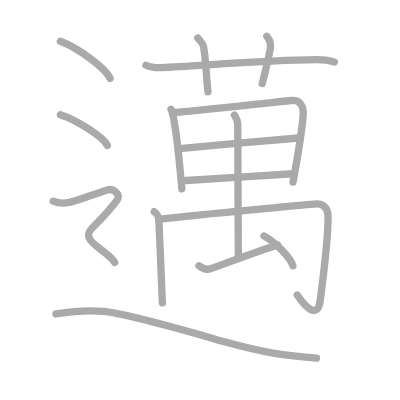
t = 0.00 s
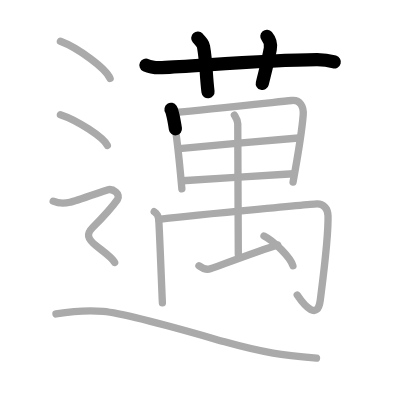
t = 3.25 s
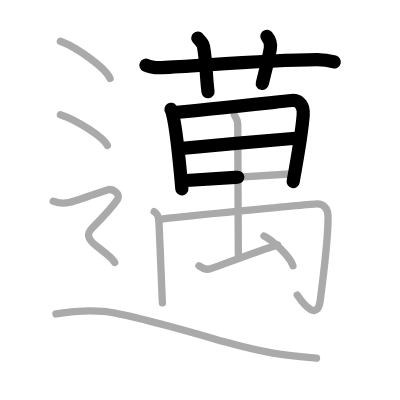
t = 6.50 s
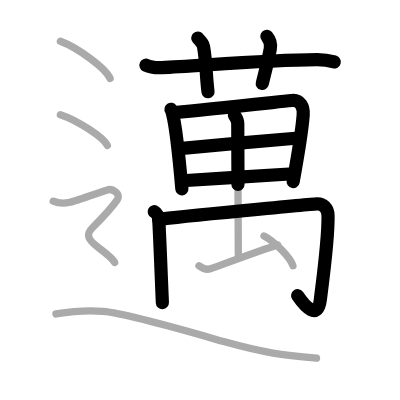
t = 9.50 s
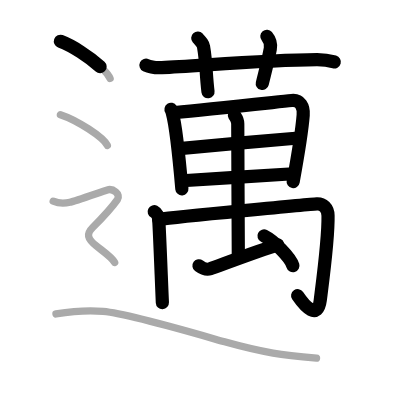
t = 12.75 s
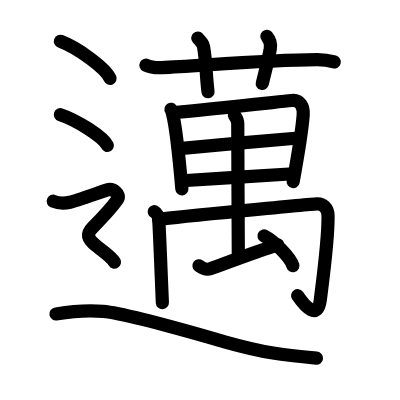
t = 16.00 s

The animated SVG that drew these frames (rendered in a browser with its animation timeline set to each time). Animation: 16 SMIL elements (animate=16); one cycle of 16.00 s.

<?xml version="1.0" standalone="no"?>
<!DOCTYPE svg PUBLIC "-//W3C//DTD SVG 1.1//EN"   "http://www.w3.org/Graphics/SVG/1.1/DTD/svg11.dtd">
<svg width="400px" height="400px"  version="1.1" xmlns="http://www.w3.org/2000/svg">
  <defs>
    <marker id="Triangle" viewBox="0 0 10 10" refX="0" refY="5" markerUnits="strokeWidth" markerWidth="3" style="stroke-opacity:0%;fill:#aaaaaa;" markerHeight="2" orient="auto">
      <path d="M 0 0 L 10 5 L 0 10 z" />
    </marker>
    
    <marker id="Arrow" viewBox="0 0 10 10" refX="5" refY="5" markerUnits="strokeWidth" markerWidth="1.8" style="stroke-opacity:0%;fill:#770000;" markerHeight="2" orient="auto">
      <path d="M 0 4 L 6 4 L 4 1 L 10 5 L 4 9 L 6 6 L 0 6 z" />
        <circle cx="5" cy="5" r="5" />
      </marker>
    
    <marker id="TriangleRed" viewBox="0 0 10 10" refX="0" refY="5" markerUnits="strokeWidth" markerWidth="3" style="stroke-opacity:0%;fill:#CC0000;" markerHeight="2" orient="auto">
      <path d="M 0 0 L 10 5 L 0 10 z" />
    </marker>
    
    <marker id="ArrowRed" viewBox="0 0 10 10" refX="5" refY="5" markerUnits="strokeWidth" markerWidth="1.8" style="stroke-opacity:0%;fill:#CC0000;" markerHeight="2" orient="auto">
      <path d="M 0 4 L 6 4 L 4 1 L 10 5 L 4 9 L 6 6 L 0 6 z" />
        <circle cx="5" cy="5" r="5" />
      </marker>
    
  </defs>
  
  <path style="fill:#ffffff; fill-opacity:100%; fill-rule:evenodd; stroke-width:0;" d="M 0 0 L 400px 0 L 400px 400px L 0 400px L 0 0" />

  <g transform="scale(3.6697247706422 3.6697247706422)">
<path style="fill:none; fill-opacity:0%; fill-rule:evenodd; stroke:#aaaaaa; stroke-opacity:100%; stroke-width: 1.5pt; stroke-linejoin:round; stroke-linecap:round;" d="M39.78 17.77c1.36 0.65 2.94 0.71 4.32 0.65c9.8-0.42 27.8-2.07 42.25-2.16c2.27-0.01 3.64 0.31 4.77 0.63"></path>
<path style="fill:none; fill-opacity:0%; fill-rule:evenodd; stroke:#aaaaaa; stroke-opacity:100%; stroke-width: 1.5pt; stroke-linejoin:round; stroke-linecap:round;" d="M53.89 10.36c1.1 1.21 1.44 1.58 1.57 2.32c0.8 4.56 0.61 7.24 1.22 12.32"></path>
<path style="fill:none; fill-opacity:0%; fill-rule:evenodd; stroke:#aaaaaa; stroke-opacity:100%; stroke-width: 1.5pt; stroke-linejoin:round; stroke-linecap:round;" d="M72.72 9.89c0.7 0.84 1.17 2.13 0.94 3.38c-0.61 3.32-1.41 6.24-2.19 9.48"></path>
<path style="fill:none; fill-opacity:0%; fill-rule:evenodd; stroke:#aaaaaa; stroke-opacity:100%; stroke-width: 1.5pt; stroke-linejoin:round; stroke-linecap:round;" d="M46.6 29.78c0.24 0.37 0.24 0.62 0.37 1.08c1.06 3.79 1.97 13.54 2.59 20.59"></path>
<path style="fill:none; fill-opacity:0%; fill-rule:evenodd; stroke:#aaaaaa; stroke-opacity:100%; stroke-width: 1.5pt; stroke-linejoin:round; stroke-linecap:round;" d="M47.72 30.66c8.41-0.76 25.48-2.62 31.76-3.28c2.31-0.24 3.33 1.65 3.14 4c-0.3 3.8-1.4 10.77-2.76 18.24"></path>
<path style="fill:none; fill-opacity:0%; fill-rule:evenodd; stroke:#aaaaaa; stroke-opacity:100%; stroke-width: 1.5pt; stroke-linejoin:round; stroke-linecap:round;" d="M48.9 40.49c2.74-0.31 30.19-2.79 32.46-2.89"></path>
<path style="fill:none; fill-opacity:0%; fill-rule:evenodd; stroke:#aaaaaa; stroke-opacity:100%; stroke-width: 1.5pt; stroke-linejoin:round; stroke-linecap:round;" d="M49.68 49.26c8.82-0.51 21.89-1.44 30.24-1.92"></path>
<path style="fill:none; fill-opacity:0%; fill-rule:evenodd; stroke:#aaaaaa; stroke-opacity:100%; stroke-width: 1.5pt; stroke-linejoin:round; stroke-linecap:round;" d="M42.02 57.69c0.69 0.35 1.18 1.38 1.23 2.07c0.24 3.4 0.76 17.49 1 22.76"></path>
<path style="fill:none; fill-opacity:0%; fill-rule:evenodd; stroke:#aaaaaa; stroke-opacity:100%; stroke-width: 1.5pt; stroke-linejoin:round; stroke-linecap:round;" d="M43.25 59.8c5.48-0.81 42.01-4.17 43.1-4.23c1.65-0.08 3 1.08 3.04 3.21c0.12 5.97-1.13 15.22-2.11 22.96c-0.71 5.66-4.24 1.7-6.28-1.34"></path>
<path style="fill:none; fill-opacity:0%; fill-rule:evenodd; stroke:#aaaaaa; stroke-opacity:100%; stroke-width: 1.5pt; stroke-linejoin:round; stroke-linecap:round;" d="M63.87 31.36c0.36 0.62 0.92 1.22 0.92 2.35c-0.01 4.92 0.15 34.16 0.15 35.67"></path>
<path style="fill:none; fill-opacity:0%; fill-rule:evenodd; stroke:#aaaaaa; stroke-opacity:100%; stroke-width: 1.5pt; stroke-linejoin:round; stroke-linecap:round;" d="M54.22 72.42c1.02 0.75 2.16 1.14 3.07 0.83c2.55-0.88 13.05-4.89 18.4-6.51"></path>
<path style="fill:none; fill-opacity:0%; fill-rule:evenodd; stroke:#aaaaaa; stroke-opacity:100%; stroke-width: 1.5pt; stroke-linejoin:round; stroke-linecap:round;" d="M71.94 64.3c2.78 1.4 7.19 5.85 7.88 8.11"></path>
<path style="fill:none; fill-opacity:0%; fill-rule:evenodd; stroke:#aaaaaa; stroke-opacity:100%; stroke-width: 1.5pt; stroke-linejoin:round; stroke-linecap:round;" d="M16.46 11.25C21.24 13.04 28.81 18.6 30 21.38"></path>
<path style="fill:none; fill-opacity:0%; fill-rule:evenodd; stroke:#aaaaaa; stroke-opacity:100%; stroke-width: 1.5pt; stroke-linejoin:round; stroke-linecap:round;" d="M16.46 31.25c4.52 1.48 11.67 6.08 12.79 8.38"></path>
<path style="fill:none; fill-opacity:0%; fill-rule:evenodd; stroke:#aaaaaa; stroke-opacity:100%; stroke-width: 1.5pt; stroke-linejoin:round; stroke-linecap:round;" d="M14.5 54.83c2.25 0.95 3.75 0.48 4.75 0.24c1-0.24 8.5-2.84 10-3.32c1.5-0.48 3.75 1.19 2.75 2.63c-1 1.43-4.36 5.21-6.75 7.62c-1.75 1.76-1.5 3.01 1 5.01c1.75 1.41 4.25 3.08 5 4.51C32 72.95 32 74.15 30.5 "></path>
<path style="fill:none; fill-opacity:0%; fill-rule:evenodd; stroke:#aaaaaa; stroke-opacity:100%; stroke-width: 1.5pt; stroke-linejoin:round; stroke-linecap:round;" d="M15.25 85.55c2.86-0.46 8.49-1.07 12.85-0.68c7.15 0.64 28.63 7.03 32.85 8.21c11.42 3.19 16.05 3.68 25.3 4.51"></path>

<path style="fill:none; fill-opacity:0%; fill-rule:evenodd; stroke:#000000; stroke-opacity:100%; stroke-width: 2.7pt; stroke-linejoin:round; stroke-linecap:round;" d="M39.78 17.77c1.36 0.65 2.94 0.71 4.32 0.65c9.8-0.42 27.8-2.07 42.25-2.16c2.27-0.01 3.64 0.31 4.77 0.63" pathLength="100" stroke-dashoffset="100" stroke-dasharray="100 105"><animate id="dashAnim1" attributeName="stroke-dashoffset" from="100" to="0" dur="1s" calcMode="linear" fill="freeze"/></path>
<path style="fill:none; fill-opacity:0%; fill-rule:evenodd; stroke:#000000; stroke-opacity:100%; stroke-width: 2.7pt; stroke-linejoin:round; stroke-linecap:round;" d="M53.89 10.36c1.1 1.21 1.44 1.58 1.57 2.32c0.8 4.56 0.61 7.24 1.22 12.32" pathLength="100" stroke-dashoffset="100" stroke-dasharray="100 105"><animate id="dashAnim2" attributeName="stroke-dashoffset" from="100" to="0" dur="1s" calcMode="linear" begin="dashAnim1.end" fill="freeze"/></path>
<path style="fill:none; fill-opacity:0%; fill-rule:evenodd; stroke:#000000; stroke-opacity:100%; stroke-width: 2.7pt; stroke-linejoin:round; stroke-linecap:round;" d="M72.72 9.89c0.7 0.84 1.17 2.13 0.94 3.38c-0.61 3.32-1.41 6.24-2.19 9.48" pathLength="100" stroke-dashoffset="100" stroke-dasharray="100 105"><animate id="dashAnim3" attributeName="stroke-dashoffset" from="100" to="0" dur="1s" calcMode="linear" begin="dashAnim2.end" fill="freeze"/></path>
<path style="fill:none; fill-opacity:0%; fill-rule:evenodd; stroke:#000000; stroke-opacity:100%; stroke-width: 2.7pt; stroke-linejoin:round; stroke-linecap:round;" d="M46.6 29.78c0.24 0.37 0.24 0.62 0.37 1.08c1.06 3.79 1.97 13.54 2.59 20.59" pathLength="100" stroke-dashoffset="100" stroke-dasharray="100 105"><animate id="dashAnim4" attributeName="stroke-dashoffset" from="100" to="0" dur="1s" calcMode="linear" begin="dashAnim3.end" fill="freeze"/></path>
<path style="fill:none; fill-opacity:0%; fill-rule:evenodd; stroke:#000000; stroke-opacity:100%; stroke-width: 2.7pt; stroke-linejoin:round; stroke-linecap:round;" d="M47.72 30.66c8.41-0.76 25.48-2.62 31.76-3.28c2.31-0.24 3.33 1.65 3.14 4c-0.3 3.8-1.4 10.77-2.76 18.24" pathLength="100" stroke-dashoffset="100" stroke-dasharray="100 105"><animate id="dashAnim5" attributeName="stroke-dashoffset" from="100" to="0" dur="1s" calcMode="linear" begin="dashAnim4.end" fill="freeze"/></path>
<path style="fill:none; fill-opacity:0%; fill-rule:evenodd; stroke:#000000; stroke-opacity:100%; stroke-width: 2.7pt; stroke-linejoin:round; stroke-linecap:round;" d="M48.9 40.49c2.74-0.31 30.19-2.79 32.46-2.89" pathLength="100" stroke-dashoffset="100" stroke-dasharray="100 105"><animate id="dashAnim6" attributeName="stroke-dashoffset" from="100" to="0" dur="1s" calcMode="linear" begin="dashAnim5.end" fill="freeze"/></path>
<path style="fill:none; fill-opacity:0%; fill-rule:evenodd; stroke:#000000; stroke-opacity:100%; stroke-width: 2.7pt; stroke-linejoin:round; stroke-linecap:round;" d="M49.68 49.26c8.82-0.51 21.89-1.44 30.24-1.92" pathLength="100" stroke-dashoffset="100" stroke-dasharray="100 105"><animate id="dashAnim7" attributeName="stroke-dashoffset" from="100" to="0" dur="1s" calcMode="linear" begin="dashAnim6.end" fill="freeze"/></path>
<path style="fill:none; fill-opacity:0%; fill-rule:evenodd; stroke:#000000; stroke-opacity:100%; stroke-width: 2.7pt; stroke-linejoin:round; stroke-linecap:round;" d="M42.02 57.69c0.69 0.35 1.18 1.38 1.23 2.07c0.24 3.4 0.76 17.49 1 22.76" pathLength="100" stroke-dashoffset="100" stroke-dasharray="100 105"><animate id="dashAnim8" attributeName="stroke-dashoffset" from="100" to="0" dur="1s" calcMode="linear" begin="dashAnim7.end" fill="freeze"/></path>
<path style="fill:none; fill-opacity:0%; fill-rule:evenodd; stroke:#000000; stroke-opacity:100%; stroke-width: 2.7pt; stroke-linejoin:round; stroke-linecap:round;" d="M43.25 59.8c5.48-0.81 42.01-4.17 43.1-4.23c1.65-0.08 3 1.08 3.04 3.21c0.12 5.97-1.13 15.22-2.11 22.96c-0.71 5.66-4.24 1.7-6.28-1.34" pathLength="100" stroke-dashoffset="100" stroke-dasharray="100 105"><animate id="dashAnim9" attributeName="stroke-dashoffset" from="100" to="0" dur="1s" calcMode="linear" begin="dashAnim8.end" fill="freeze"/></path>
<path style="fill:none; fill-opacity:0%; fill-rule:evenodd; stroke:#000000; stroke-opacity:100%; stroke-width: 2.7pt; stroke-linejoin:round; stroke-linecap:round;" d="M63.87 31.36c0.36 0.62 0.92 1.22 0.92 2.35c-0.01 4.92 0.15 34.16 0.15 35.67" pathLength="100" stroke-dashoffset="100" stroke-dasharray="100 105"><animate id="dashAnim10" attributeName="stroke-dashoffset" from="100" to="0" dur="1s" calcMode="linear" begin="dashAnim9.end" fill="freeze"/></path>
<path style="fill:none; fill-opacity:0%; fill-rule:evenodd; stroke:#000000; stroke-opacity:100%; stroke-width: 2.7pt; stroke-linejoin:round; stroke-linecap:round;" d="M54.22 72.42c1.02 0.75 2.16 1.14 3.07 0.83c2.55-0.88 13.05-4.89 18.4-6.51" pathLength="100" stroke-dashoffset="100" stroke-dasharray="100 105"><animate id="dashAnim11" attributeName="stroke-dashoffset" from="100" to="0" dur="1s" calcMode="linear" begin="dashAnim10.end" fill="freeze"/></path>
<path style="fill:none; fill-opacity:0%; fill-rule:evenodd; stroke:#000000; stroke-opacity:100%; stroke-width: 2.7pt; stroke-linejoin:round; stroke-linecap:round;" d="M71.94 64.3c2.78 1.4 7.19 5.85 7.88 8.11" pathLength="100" stroke-dashoffset="100" stroke-dasharray="100 105"><animate id="dashAnim12" attributeName="stroke-dashoffset" from="100" to="0" dur="1s" calcMode="linear" begin="dashAnim11.end" fill="freeze"/></path>
<path style="fill:none; fill-opacity:0%; fill-rule:evenodd; stroke:#000000; stroke-opacity:100%; stroke-width: 2.7pt; stroke-linejoin:round; stroke-linecap:round;" d="M16.46 11.25C21.24 13.04 28.81 18.6 30 21.38" pathLength="100" stroke-dashoffset="100" stroke-dasharray="100 105"><animate id="dashAnim13" attributeName="stroke-dashoffset" from="100" to="0" dur="1s" calcMode="linear" begin="dashAnim12.end" fill="freeze"/></path>
<path style="fill:none; fill-opacity:0%; fill-rule:evenodd; stroke:#000000; stroke-opacity:100%; stroke-width: 2.7pt; stroke-linejoin:round; stroke-linecap:round;" d="M16.46 31.25c4.52 1.48 11.67 6.08 12.79 8.38" pathLength="100" stroke-dashoffset="100" stroke-dasharray="100 105"><animate id="dashAnim14" attributeName="stroke-dashoffset" from="100" to="0" dur="1s" calcMode="linear" begin="dashAnim13.end" fill="freeze"/></path>
<path style="fill:none; fill-opacity:0%; fill-rule:evenodd; stroke:#000000; stroke-opacity:100%; stroke-width: 2.7pt; stroke-linejoin:round; stroke-linecap:round;" d="M14.5 54.83c2.25 0.95 3.75 0.48 4.75 0.24c1-0.24 8.5-2.84 10-3.32c1.5-0.48 3.75 1.19 2.75 2.63c-1 1.43-4.36 5.21-6.75 7.62c-1.75 1.76-1.5 3.01 1 5.01c1.75 1.41 4.25 3.08 5 4.51C32 72.95 32 74.15 30.5 " pathLength="100" stroke-dashoffset="100" stroke-dasharray="100 105"><animate id="dashAnim15" attributeName="stroke-dashoffset" from="100" to="0" dur="1s" calcMode="linear" begin="dashAnim14.end" fill="freeze"/></path>
<path style="fill:none; fill-opacity:0%; fill-rule:evenodd; stroke:#000000; stroke-opacity:100%; stroke-width: 2.7pt; stroke-linejoin:round; stroke-linecap:round;" d="M15.25 85.55c2.86-0.46 8.49-1.07 12.85-0.68c7.15 0.64 28.63 7.03 32.85 8.21c11.42 3.19 16.05 3.68 25.3 4.51" pathLength="100" stroke-dashoffset="100" stroke-dasharray="100 105"><animate id="dashAnim16" attributeName="stroke-dashoffset" from="100" to="0" dur="1s" calcMode="linear" begin="dashAnim15.end" fill="freeze"/></path>

</g>

</svg>  
          
